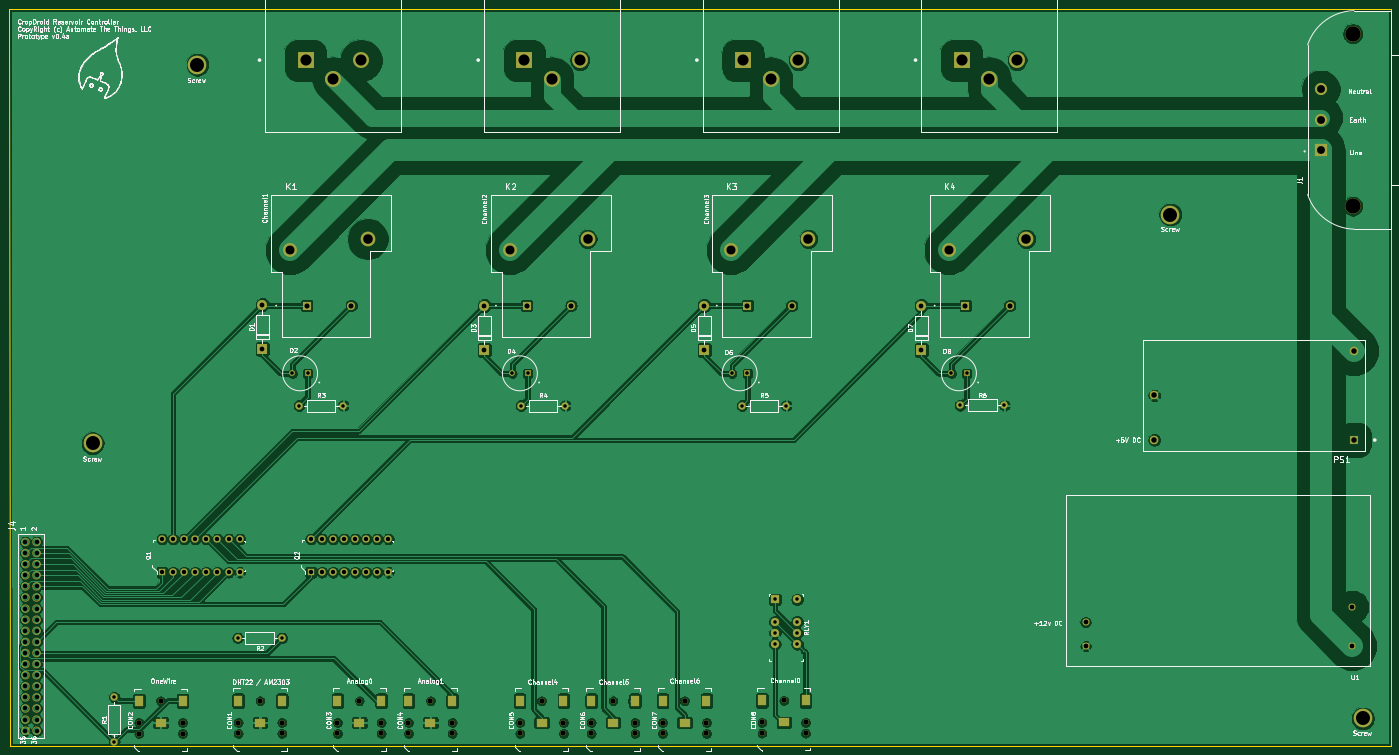
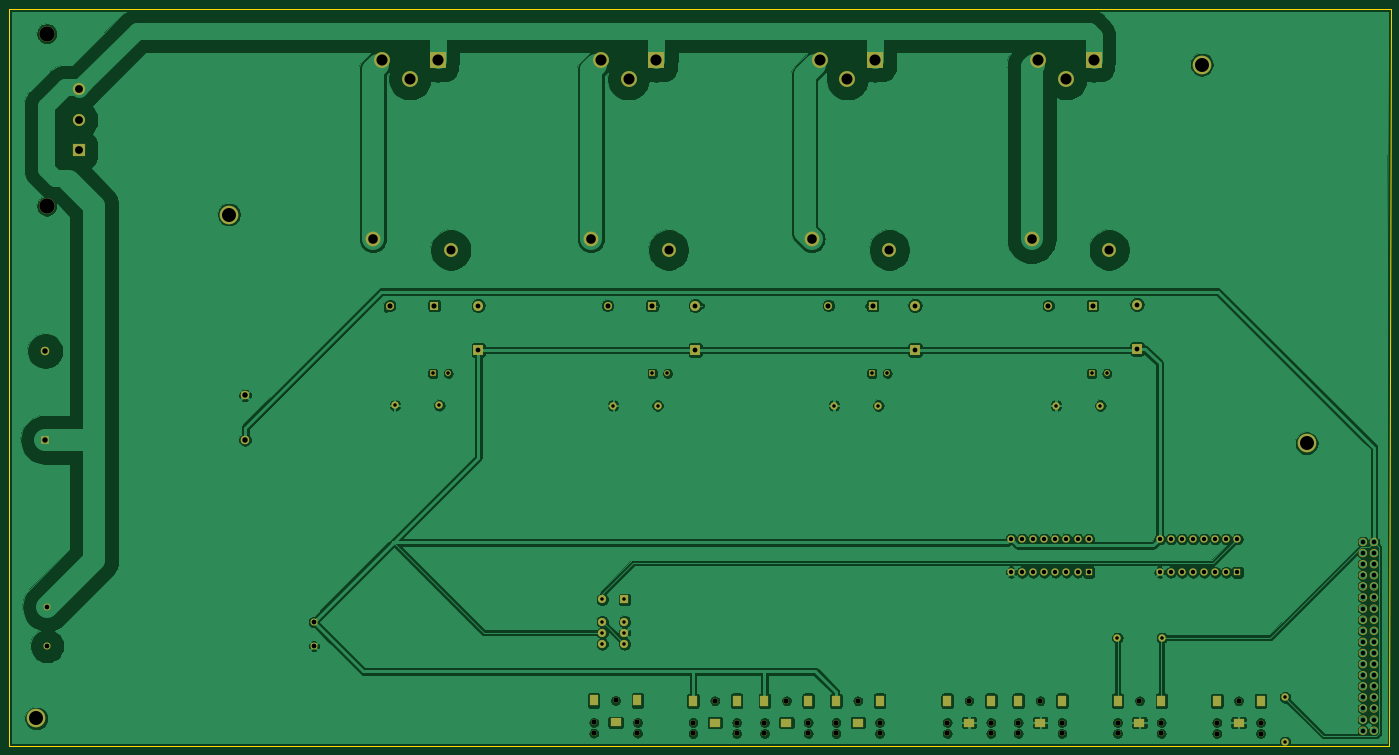
Circuit board: 10 layer files. Board 316.2 x 168.8 mm.
- bottom_copper: cropdroid-reservoir-B_Cu.gbl (318959 bytes)
- bottom_mask: cropdroid-reservoir-B_Mask.gbs (8778 bytes)
- paste: cropdroid-reservoir-B_Paste.gbp (543 bytes)
- bottom_silk: cropdroid-reservoir-B_SilkS.gbo (544 bytes)
- outline: cropdroid-reservoir-Edge_Cuts.gm1 (734 bytes)
- top_copper: cropdroid-reservoir-F_Cu.gtl (337975 bytes)
- top_mask: cropdroid-reservoir-F_Mask.gts (8778 bytes)
- paste: cropdroid-reservoir-F_Paste.gtp (543 bytes)
- top_silk: cropdroid-reservoir-F_SilkS.gto (125776 bytes)
- drill: cropdroid-reservoir.drl (4489 bytes)

=== bottom_copper: cropdroid-reservoir-B_Cu.gbl (318959 bytes, source omitted) ===
=== bottom_mask: cropdroid-reservoir-B_Mask.gbs (8778 bytes, source omitted) ===
=== paste: cropdroid-reservoir-B_Paste.gbp ===
G04 #@! TF.GenerationSoftware,KiCad,Pcbnew,5.1.5-52549c5~84~ubuntu18.04.1*
G04 #@! TF.CreationDate,2020-02-20T19:04:47-05:00*
G04 #@! TF.ProjectId,cropdroid-reservoir,63726f70-6472-46f6-9964-2d7265736572,0.5a*
G04 #@! TF.SameCoordinates,Original*
G04 #@! TF.FileFunction,Paste,Bot*
G04 #@! TF.FilePolarity,Positive*
%FSLAX46Y46*%
G04 Gerber Fmt 4.6, Leading zero omitted, Abs format (unit mm)*
G04 Created by KiCad (PCBNEW 5.1.5-52549c5~84~ubuntu18.04.1) date 2020-02-20 19:04:47*
%MOMM*%
%LPD*%
G04 APERTURE LIST*
G04 APERTURE END LIST*
M02*

=== bottom_silk: cropdroid-reservoir-B_SilkS.gbo ===
G04 #@! TF.GenerationSoftware,KiCad,Pcbnew,5.1.5-52549c5~84~ubuntu18.04.1*
G04 #@! TF.CreationDate,2020-02-20T19:04:47-05:00*
G04 #@! TF.ProjectId,cropdroid-reservoir,63726f70-6472-46f6-9964-2d7265736572,0.5a*
G04 #@! TF.SameCoordinates,Original*
G04 #@! TF.FileFunction,Legend,Bot*
G04 #@! TF.FilePolarity,Positive*
%FSLAX46Y46*%
G04 Gerber Fmt 4.6, Leading zero omitted, Abs format (unit mm)*
G04 Created by KiCad (PCBNEW 5.1.5-52549c5~84~ubuntu18.04.1) date 2020-02-20 19:04:47*
%MOMM*%
%LPD*%
G04 APERTURE LIST*
G04 APERTURE END LIST*
M02*

=== outline: cropdroid-reservoir-Edge_Cuts.gm1 ===
G04 #@! TF.GenerationSoftware,KiCad,Pcbnew,5.1.5-52549c5~84~ubuntu18.04.1*
G04 #@! TF.CreationDate,2020-02-20T19:04:47-05:00*
G04 #@! TF.ProjectId,cropdroid-reservoir,63726f70-6472-46f6-9964-2d7265736572,0.5a*
G04 #@! TF.SameCoordinates,Original*
G04 #@! TF.FileFunction,Profile,NP*
%FSLAX46Y46*%
G04 Gerber Fmt 4.6, Leading zero omitted, Abs format (unit mm)*
G04 Created by KiCad (PCBNEW 5.1.5-52549c5~84~ubuntu18.04.1) date 2020-02-20 19:04:47*
%MOMM*%
%LPD*%
G04 APERTURE LIST*
%ADD10C,0.050000*%
G04 APERTURE END LIST*
D10*
X51371500Y-45021500D02*
X51638200Y-213791800D01*
X367601500Y-213791800D02*
X51638200Y-213791800D01*
X367601500Y-45021500D02*
X367601500Y-213791800D01*
X51371500Y-45021500D02*
X367601500Y-45021500D01*
M02*

=== top_copper: cropdroid-reservoir-F_Cu.gtl (337975 bytes, source omitted) ===
=== top_mask: cropdroid-reservoir-F_Mask.gts (8778 bytes, source omitted) ===
=== paste: cropdroid-reservoir-F_Paste.gtp ===
G04 #@! TF.GenerationSoftware,KiCad,Pcbnew,5.1.5-52549c5~84~ubuntu18.04.1*
G04 #@! TF.CreationDate,2020-02-20T19:04:47-05:00*
G04 #@! TF.ProjectId,cropdroid-reservoir,63726f70-6472-46f6-9964-2d7265736572,0.5a*
G04 #@! TF.SameCoordinates,Original*
G04 #@! TF.FileFunction,Paste,Top*
G04 #@! TF.FilePolarity,Positive*
%FSLAX46Y46*%
G04 Gerber Fmt 4.6, Leading zero omitted, Abs format (unit mm)*
G04 Created by KiCad (PCBNEW 5.1.5-52549c5~84~ubuntu18.04.1) date 2020-02-20 19:04:47*
%MOMM*%
%LPD*%
G04 APERTURE LIST*
G04 APERTURE END LIST*
M02*

=== top_silk: cropdroid-reservoir-F_SilkS.gto (125776 bytes, source omitted) ===
=== drill: cropdroid-reservoir.drl ===
M48
; DRILL file {KiCad 5.1.5-52549c5~84~ubuntu18.04.1} date Thu 20 Feb 2020 07:04:46 PM EST
; FORMAT={-:-/ absolute / inch / decimal}
; #@! TF.CreationDate,2020-02-20T19:04:46-05:00
; #@! TF.GenerationSoftware,Kicad,Pcbnew,5.1.5-52549c5~84~ubuntu18.04.1
FMAT,2
INCH
T1C0.0315
T2C0.0323
T3C0.0394
T4C0.0402
T5C0.0433
T6C0.0461
T7C0.0494
T8C0.0709
T9C0.0811
T10C0.0862
T11C0.1000
T12C0.1260
T13C0.0472
T14C0.1378
%
G90
G05
T1
X8.925Y-7.095
X8.925Y-7.295
X8.925Y-7.395
X8.925Y-7.495
X9.125Y-7.095
X9.125Y-7.295
X9.125Y-7.395
X9.125Y-7.495
X8.6275Y-5.3475
X9.0275Y-5.3475
X4.6375Y-5.3475
X5.0375Y-5.3475
X6.6375Y-5.3475
X7.0375Y-5.3475
X4.084Y-7.44
X4.484Y-7.44
X2.9745Y-7.9775
X2.9745Y-8.3775
X10.593Y-5.347
X10.993Y-5.347
T2
X6.5586Y-5.0575
X6.6964Y-5.0575
X8.5386Y-5.0575
X8.6764Y-5.0575
X10.5141Y-5.057
X10.6519Y-5.057
X4.5786Y-5.0575
X4.7164Y-5.0575
T3
X3.403Y-6.55
X3.403Y-6.85
X3.503Y-6.55
X3.503Y-6.85
X3.603Y-6.55
X3.603Y-6.85
X3.703Y-6.55
X3.703Y-6.85
X3.803Y-6.55
X3.803Y-6.85
X3.903Y-6.55
X3.903Y-6.85
X4.003Y-6.55
X4.003Y-6.85
X4.103Y-6.55
X4.103Y-6.85
X4.743Y-6.55
X4.743Y-6.85
X4.843Y-6.55
X4.843Y-6.85
X4.943Y-6.55
X4.943Y-6.85
X5.043Y-6.55
X5.043Y-6.85
X5.143Y-6.55
X5.143Y-6.85
X5.243Y-6.55
X5.243Y-6.85
X5.343Y-6.55
X5.343Y-6.85
X5.443Y-6.55
X5.443Y-6.85
T4
X2.173Y-6.577
X2.173Y-6.677
X2.173Y-6.777
X2.173Y-6.877
X2.173Y-6.977
X2.173Y-7.077
X2.173Y-7.177
X2.173Y-7.277
X2.173Y-7.377
X2.173Y-7.477
X2.173Y-7.577
X2.173Y-7.677
X2.173Y-7.777
X2.173Y-7.877
X2.173Y-7.977
X2.173Y-8.077
X2.173Y-8.177
X2.173Y-8.277
X2.273Y-6.577
X2.273Y-6.677
X2.273Y-6.777
X2.273Y-6.877
X2.273Y-6.977
X2.273Y-7.077
X2.273Y-7.177
X2.273Y-7.277
X2.273Y-7.377
X2.273Y-7.477
X2.273Y-7.577
X2.273Y-7.677
X2.273Y-7.777
X2.273Y-7.877
X2.273Y-7.977
X2.273Y-8.077
X2.273Y-8.177
X2.273Y-8.277
T5
X8.2875Y-4.4475
X8.2875Y-4.8475
X6.3075Y-4.4475
X6.3075Y-4.8475
X11.7239Y-7.2987
X11.7239Y-7.5153
X14.1255Y-7.1609
X14.1255Y-7.5153
X4.3075Y-4.4375
X4.3075Y-4.8375
X10.243Y-4.4475
X10.243Y-4.8475
T6
X10.64Y-4.4475
X11.04Y-4.4475
X6.6875Y-4.4475
X7.0875Y-4.4475
X4.7075Y-4.4475
X5.1075Y-4.4475
X8.6775Y-4.4475
X9.0775Y-4.4475
T7
X12.343Y-5.257
X12.343Y-5.657
X14.143Y-4.857
X14.143Y-5.657
T8
X13.843Y-2.4988
X13.843Y-2.7744
X13.843Y-3.05
T9
X6.5375Y-3.9475
X4.5575Y-3.9475
X8.5275Y-3.9475
X10.49Y-3.9475
T10
X11.19Y-3.8475
X7.2375Y-3.8475
X5.2575Y-3.8475
X9.2275Y-3.8475
T11
X6.6675Y-2.2383
X6.9175Y-2.4032
X7.1675Y-2.2383
X4.6975Y-2.2383
X4.9475Y-2.4032
X5.1975Y-2.2383
X8.6375Y-2.2383
X8.8875Y-2.4032
X9.1375Y-2.2383
X10.6074Y-2.2383
X10.8574Y-2.4032
X11.1074Y-2.2383
T12
X14.223Y-8.167
X12.488Y-3.627
X2.778Y-5.687
X3.723Y-2.277
T13
X5.6241Y-8.2039
X5.6241Y-8.3023
X5.821Y-8.007
X6.0179Y-8.2039
X6.0179Y-8.3023
X8.8081Y-8.2019
X8.8081Y-8.3003
X9.005Y-8.005
X9.2019Y-8.2019
X9.2019Y-8.3003
X6.6261Y-8.2039
X6.6261Y-8.3023
X6.823Y-8.007
X7.0199Y-8.2039
X7.0199Y-8.3023
X4.0891Y-8.2039
X4.0891Y-8.3023
X4.286Y-8.007
X4.4829Y-8.2039
X4.4829Y-8.3023
X3.1948Y-8.2044
X3.1948Y-8.3028
X3.3916Y-8.0075
X3.5885Y-8.2044
X3.5885Y-8.3028
X7.9141Y-8.2039
X7.9141Y-8.3023
X8.111Y-8.007
X8.3079Y-8.2039
X8.3079Y-8.3023
X4.9841Y-8.2039
X4.9841Y-8.3023
X5.181Y-8.007
X5.3779Y-8.2039
X5.3779Y-8.3023
X7.2701Y-8.2039
X7.2701Y-8.3023
X7.467Y-8.007
X7.6639Y-8.2039
X7.6639Y-8.3023
T14
X14.1304Y-1.9969
X14.1304Y-3.552
T1
G00X8.8081Y-8.0188
M15
G01X8.8081Y-7.9912
M16
G05
G00X8.9912Y-8.2019
M15
G01X9.0188Y-8.2019
M16
G05
G00X9.2019Y-8.0188
M15
G01X9.2019Y-7.9912
M16
G05
G00X6.6261Y-8.0208
M15
G01X6.6261Y-7.9932
M16
G05
G00X6.8092Y-8.2039
M15
G01X6.8368Y-8.2039
M16
G05
G00X7.0199Y-8.0208
M15
G01X7.0199Y-7.9932
M16
G05
G00X4.0891Y-8.0208
M15
G01X4.0891Y-7.9932
M16
G05
G00X4.2722Y-8.2039
M15
G01X4.2998Y-8.2039
M16
G05
G00X4.4829Y-8.0208
M15
G01X4.4829Y-7.9932
M16
G05
G00X3.1948Y-8.0213
M15
G01X3.1948Y-7.9937
M16
G05
G00X3.3779Y-8.2044
M15
G01X3.4054Y-8.2044
M16
G05
G00X3.5885Y-8.0213
M15
G01X3.5885Y-7.9937
M16
G05
G00X7.9141Y-8.0208
M15
G01X7.9141Y-7.9932
M16
G05
G00X8.0972Y-8.2039
M15
G01X8.1248Y-8.2039
M16
G05
G00X8.3079Y-8.0208
M15
G01X8.3079Y-7.9932
M16
G05
G00X4.9841Y-8.0208
M15
G01X4.9841Y-7.9932
M16
G05
G00X5.1672Y-8.2039
M15
G01X5.1948Y-8.2039
M16
G05
G00X5.3779Y-8.0208
M15
G01X5.3779Y-7.9932
M16
G05
G00X7.2701Y-8.0208
M15
G01X7.2701Y-7.9932
M16
G05
G00X7.4532Y-8.2039
M15
G01X7.4808Y-8.2039
M16
G05
G00X7.6639Y-8.0208
M15
G01X7.6639Y-7.9932
M16
G05
G00X5.6241Y-8.0208
M15
G01X5.6241Y-7.9932
M16
G05
G00X5.8072Y-8.2039
M15
G01X5.8348Y-8.2039
M16
G05
G00X6.0179Y-8.0208
M15
G01X6.0179Y-7.9932
M16
G05
T0
M30

